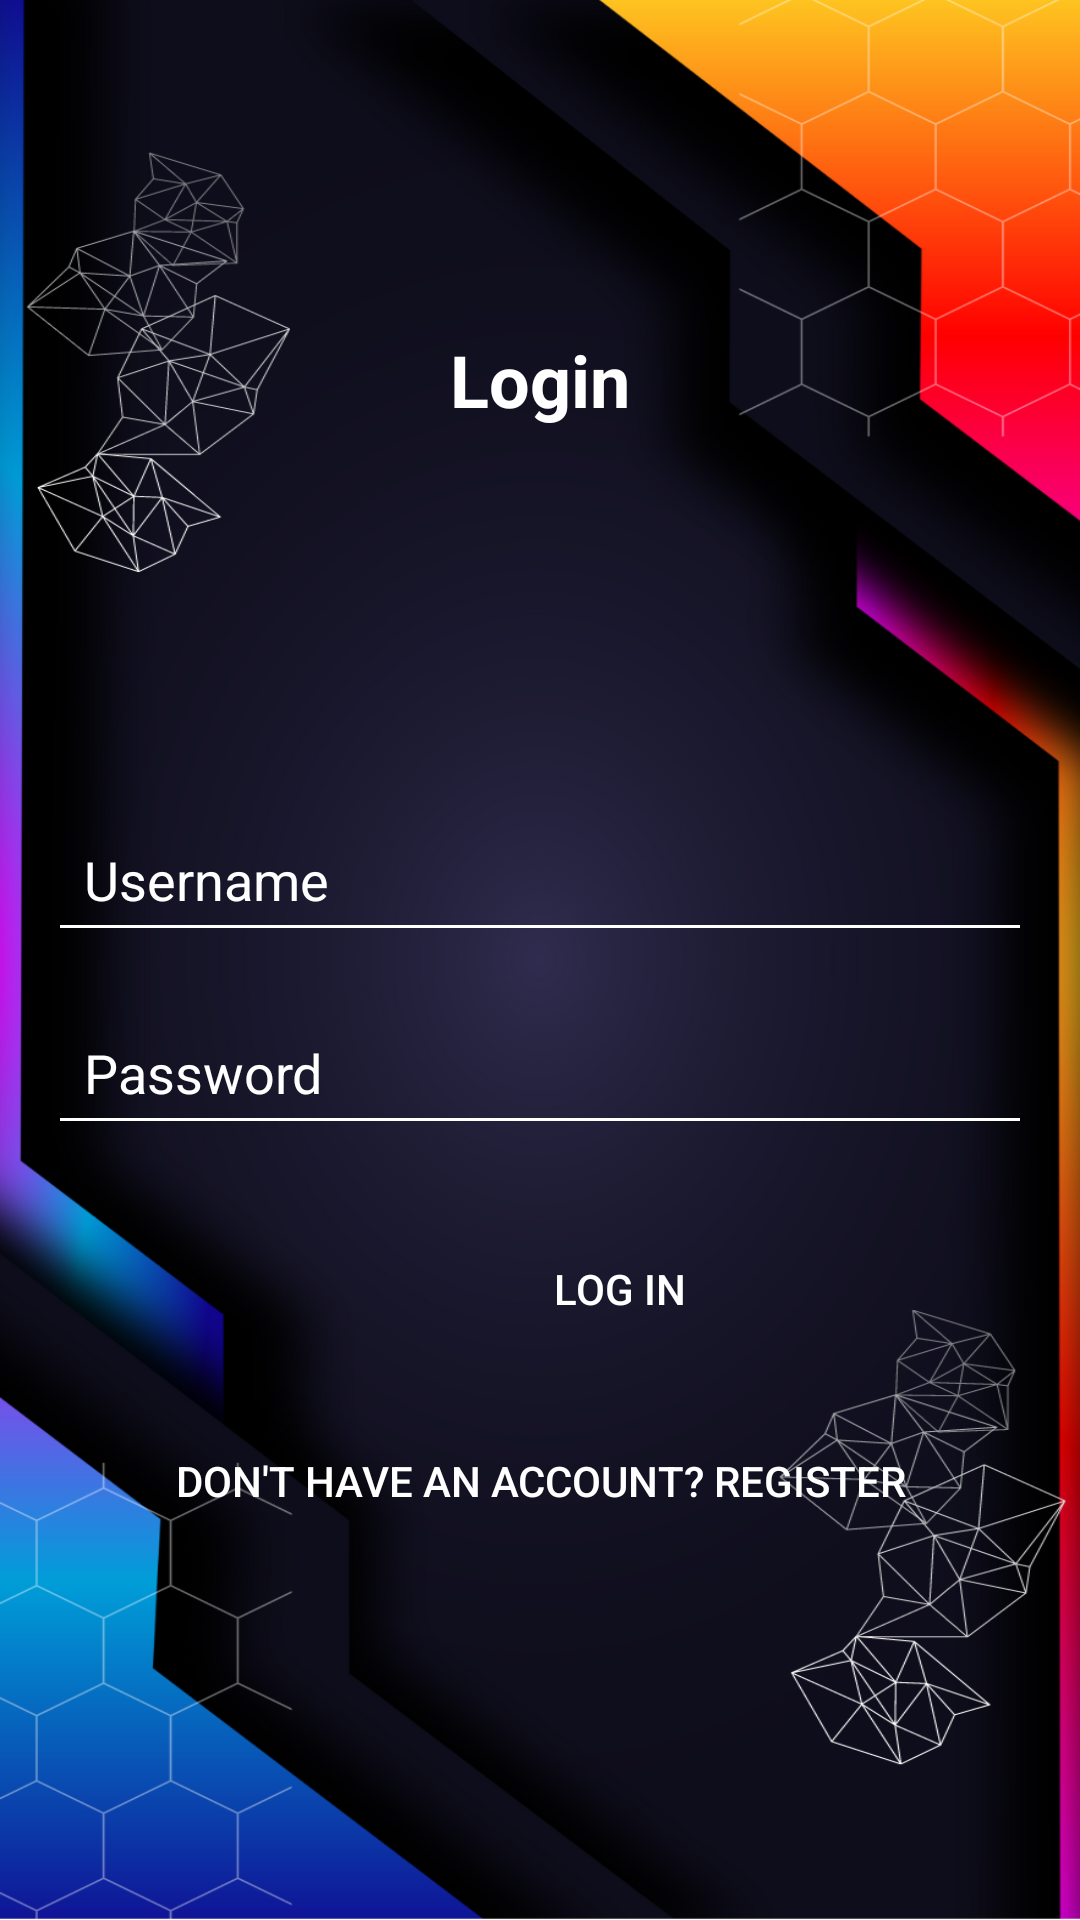

Reconstruct the res/layout file that produces this screen, plus the resources it refers to.
<!-- AndroidManifest.xml: application theme Theme.FireTruck3 -->
<!-- res/layout/activity_login.xml -->
<LinearLayout xmlns:android="http://schemas.android.com/apk/res/android"
    android:layout_width="match_parent"
    android:layout_height="match_parent"
    android:orientation="vertical"
    android:background="@drawable/khang3">


    <TextView
        android:layout_width="match_parent"
        android:layout_height="253dp"
        android:gravity="center"
        android:padding="16dp"
        android:text="Login"
        android:textColor="@android:color/white"
        android:textSize="24sp"
        android:textStyle="bold"/>

    <EditText
        android:id="@+id/editTextUsername"
        android:layout_width="match_parent"
        android:layout_height="wrap_content"
        android:layout_margin="16dp"
        android:hint="Username"
        android:textColor="@android:color/white"
        android:textColorHint="@android:color/white"
        android:backgroundTint="@android:color/white"
        android:drawablePadding="8dp"
        android:padding="12dp"
        android:inputType="textEmailAddress" />

    <EditText
        android:id="@+id/editTextPassword"
        android:layout_width="match_parent"
        android:layout_height="wrap_content"
        android:layout_marginStart="16dp"
        android:layout_marginEnd="16dp"
        android:hint="Password"
        android:textColor="@android:color/white"
        android:textColorHint="@android:color/white"
        android:backgroundTint="@android:color/white"
        android:drawablePadding="8dp"
        android:padding="12dp"
        android:inputType="textPassword" />

    <Button
        android:id="@+id/buttonLogin"
        android:layout_width="381dp"
        android:layout_height="48dp"
        android:layout_marginStart="16dp"
        android:layout_marginTop="24dp"
        android:layout_marginEnd="16dp"
        android:background="@android:color/transparent"
        android:text="Log in"
        android:textColor="@android:color/white" />

    <Button
        android:id="@+id/buttonRegister"
        android:layout_width="match_parent"
        android:layout_height="wrap_content"
        android:text="Don't have an account? Register"
        android:textColor="@android:color/white"
        android:background="@android:color/transparent"
        android:layout_marginStart="16dp"
        android:layout_marginEnd="16dp"
        android:layout_marginTop="16dp" />

</LinearLayout>
<!-- resources referenced by this layout -->
<resources>
  <!-- drawable khang3: png bitmap (drawable, 782847 bytes) -->
  <style name="Theme.FireTruck3" parent="Theme.MaterialComponents.DayNight.DarkActionBar">
          
          <item name="colorPrimary">@color/purple_500</item>
          <item name="colorPrimaryVariant">@color/purple_700</item>
          <item name="colorOnPrimary">@color/white</item>
          
          <item name="colorSecondary">@color/teal_200</item>
          <item name="colorSecondaryVariant">@color/teal_700</item>
          <item name="colorOnSecondary">@color/black</item>
          
          <item name="android:statusBarColor">?attr/colorPrimaryVariant</item>
          
      </style>
  <color name="purple_500">#FF6200EE</color>
  <color name="purple_700">#FF3700B3</color>
  <color name="white">#FFFFFFFF</color>
  <color name="teal_200">#FF03DAC5</color>
  <color name="teal_700">#FF018786</color>
  <color name="black">#FF000000</color>
</resources>
